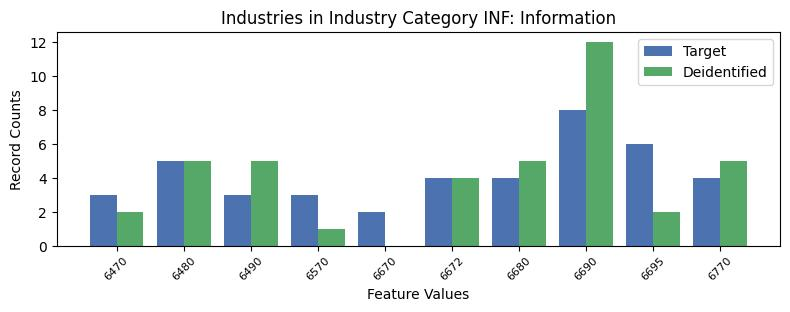

Data behind this chart, as committed beside it:
, INDP, count_target, count_deidentified
8, 6470, 3, 2.0
6, 6480, 5, 5.0
5, 6490, 3, 5.0
4, 6570, 3, 1.0
9, 6670, 2, 0.0
2, 6672, 4, 4.0
0, 6680, 4, 5.0
3, 6690, 8, 12.0
1, 6695, 6, 2.0
7, 6770, 4, 5.0
